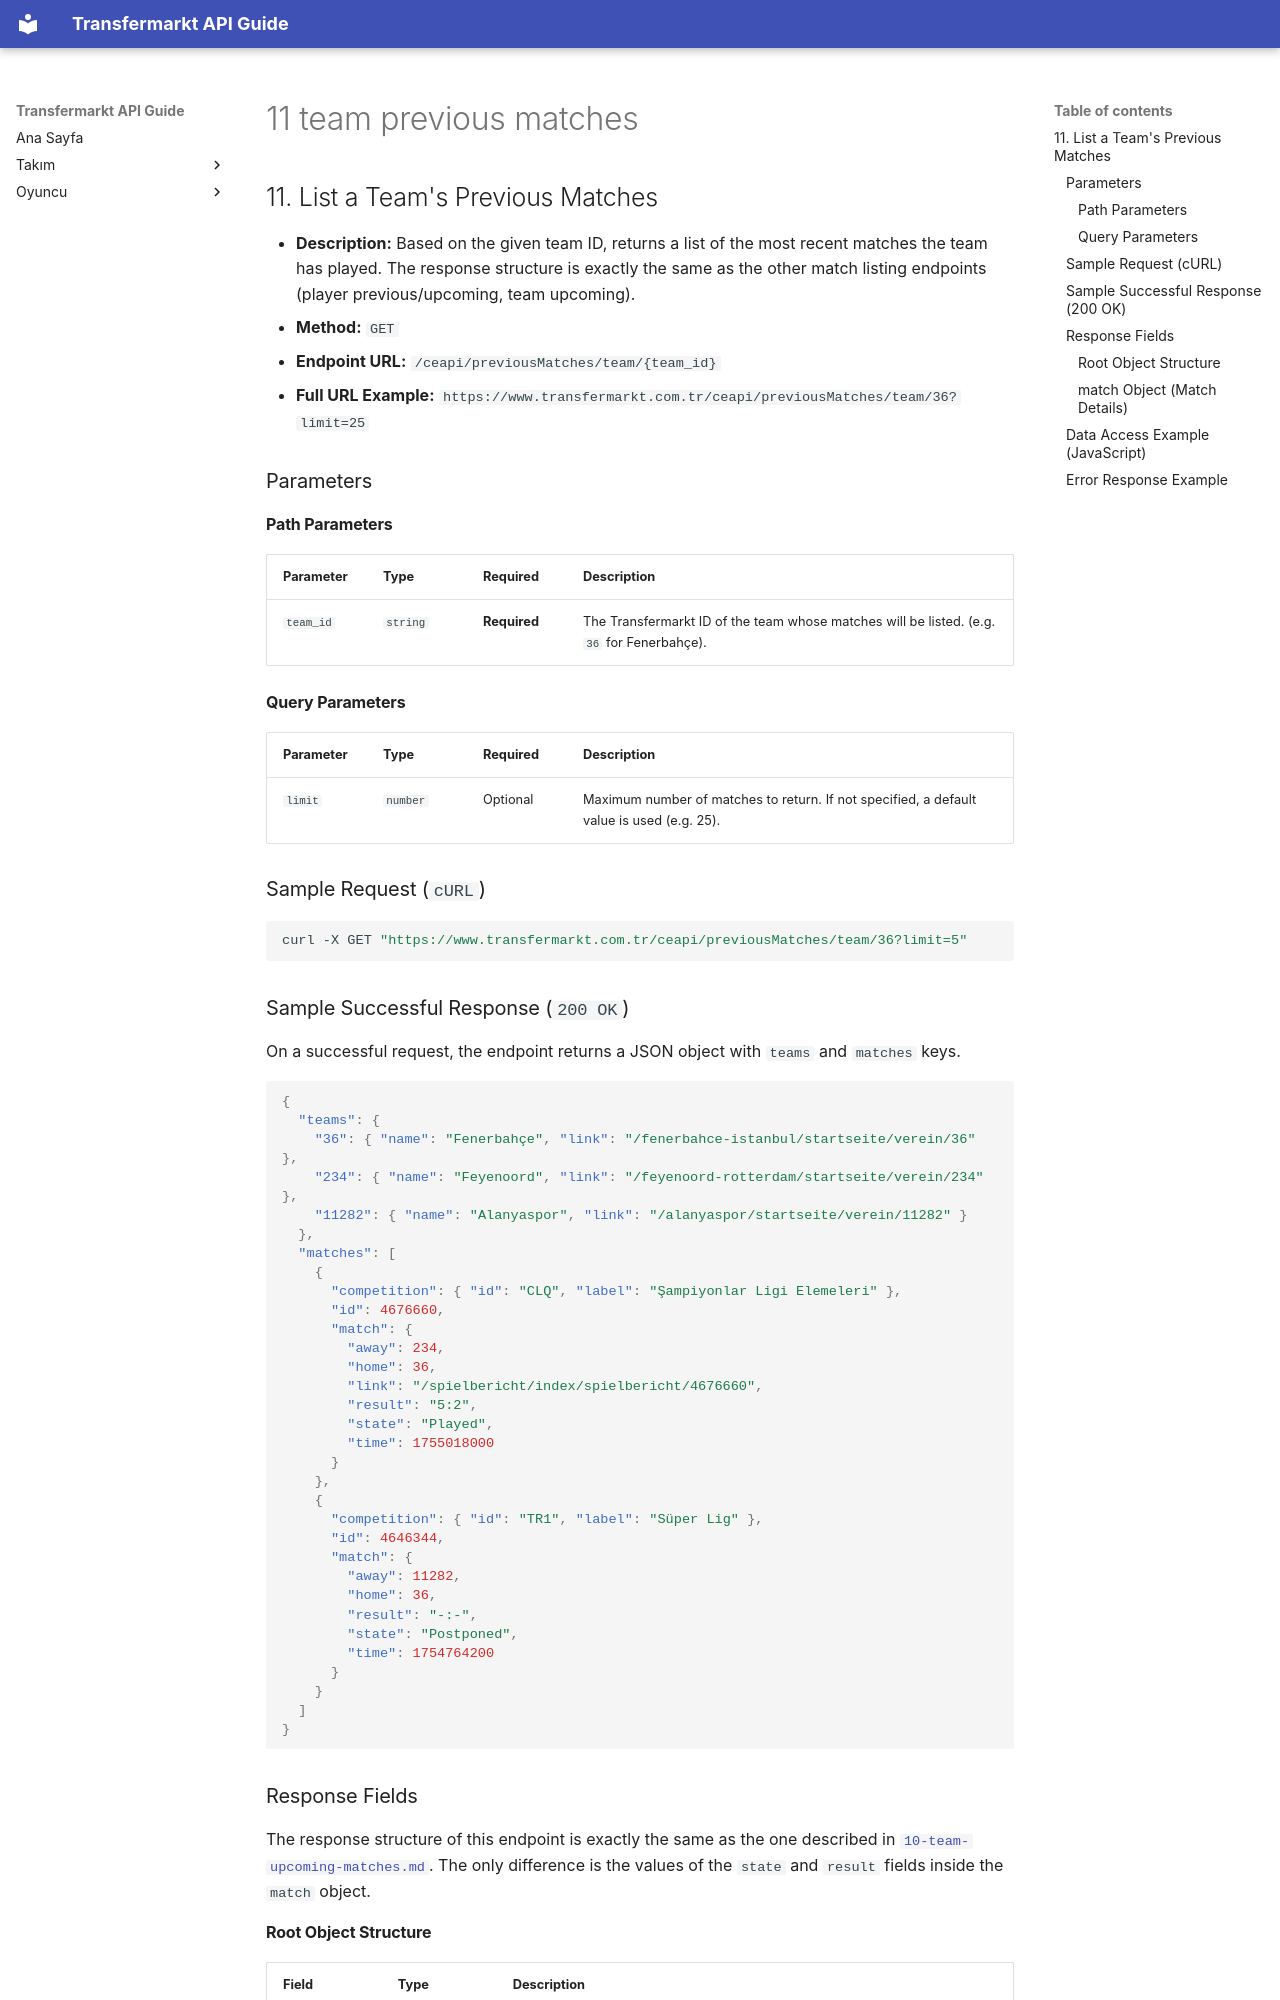

repository: ethemdemirkaya/transfermarkt-api-guide · page: en/11-team-previous-matches/index.html · generator: mkdocs

## 11. List a Team's Previous Matches

* **Description:** Based on the given team ID, returns a list of the most recent matches the team has played. The response structure is exactly the same as the other match listing endpoints (player previous/upcoming, team upcoming).
* **Method:** `GET`
* **Endpoint URL:** `/ceapi/previousMatches/team/{team_id}`
* **Full URL Example:** `https://www.transfermarkt.com.tr/ceapi/previousMatches/team/36?limit=25`

### Parameters

#### Path Parameters

| Parameter | Type     | Required     | Description                                                                         |
|:--------- |:-------- |:------------ |:----------------------------------------------------------------------------------- |
| `team_id` | `string` | **Required** | The Transfermarkt ID of the team whose matches will be listed. (e.g. `36` for Fenerbahçe). |

#### Query Parameters

| Parameter | Type     | Required | Description                                                                          |
|:--------- |:-------- |:-------- |:------------------------------------------------------------------------------------ |
| `limit`   | `number` | Optional | Maximum number of matches to return. If not specified, a default value is used (e.g. 25). |

### Sample Request (`cURL`)

```bash
curl -X GET "https://www.transfermarkt.com.tr/ceapi/previousMatches/team/36?limit=5"
```

### Sample Successful Response (`200 OK`)

On a successful request, the endpoint returns a JSON object with `teams` and `matches` keys.

```json
{
  "teams": {
    "36": { "name": "Fenerbahçe", "link": "/fenerbahce-istanbul/startseite/verein/36" },
    "234": { "name": "Feyenoord", "link": "/feyenoord-rotterdam/startseite/verein/234" },
    "11282": { "name": "Alanyaspor", "link": "/alanyaspor/startseite/verein/11282" }
  },
  "matches": [
    {
      "competition": { "id": "CLQ", "label": "Şampiyonlar Ligi Elemeleri" },
      "id": 4676660,
      "match": {
        "away": 234,
        "home": 36,
        "link": "/spielbericht/index/spielbericht/4676660",
        "result": "5:2",
        "state": "Played",
        "time": 1755018000
      }
    },
    {
      "competition": { "id": "TR1", "label": "Süper Lig" },
      "id": 4646344,
      "match": {
        "away": 11282,
        "home": 36,
        "result": "-:-",
        "state": "Postponed",
        "time": 1754764200
      }
    }
  ]
}
```

### Response Fields

The response structure of this endpoint is exactly the same as the one described in [`10-team-upcoming-matches.md`](10-team-upcoming-matches.md). The only difference is the values of the `state` and `result` fields inside the `match` object.

#### Root Object Structure

| Field     | Type     | Description                                                                          |
|:--------- |:-------- |:------------------------------------------------------------------------------------ |
| `teams`   | `object` | A lookup table with team IDs as keys and team information as values.                 |
| `matches` | `array`  | List of objects containing the team's previous matches.                              |

---
